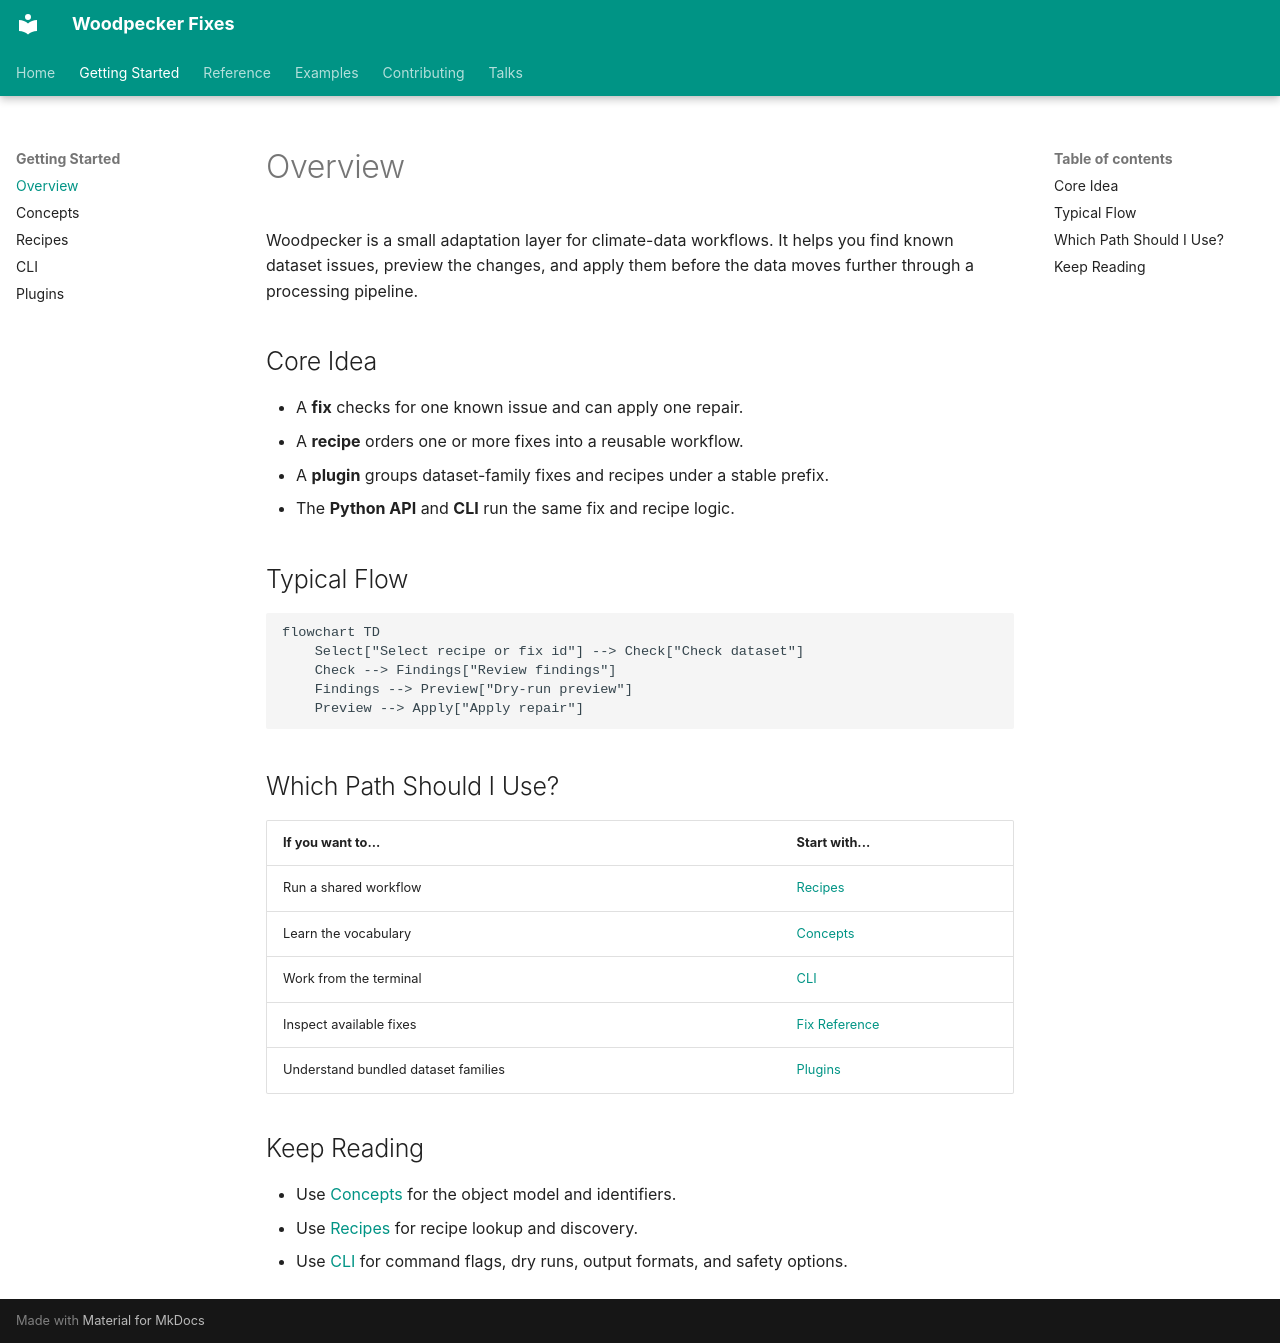

repository: roocs/woodpecker · page: OVERVIEW/index.html · generator: mkdocs

# Overview

Woodpecker is a small adaptation layer for climate-data workflows. It helps you
find known dataset issues, preview the changes, and apply them before the data
moves further through a processing pipeline.

## Core Idea

- A **fix** checks for one known issue and can apply one repair.
- A **recipe** orders one or more fixes into a reusable workflow.
- A **plugin** groups dataset-family fixes and recipes under a stable prefix.
- The **Python API** and **CLI** run the same fix and recipe logic.

## Typical Flow

```mermaid
flowchart TD
    Select["Select recipe or fix id"] --> Check["Check dataset"]
    Check --> Findings["Review findings"]
    Findings --> Preview["Dry-run preview"]
    Preview --> Apply["Apply repair"]
```

## Which Path Should I Use?

| If you want to... | Start with... |
| ----------------- | ------------- |
| Run a shared workflow | [Recipes](recipes.md) |
| Learn the vocabulary | [Concepts](concepts.md) |
| Work from the terminal | [CLI](cli.md) |
| Inspect available fixes | [Fix Reference](FIXES.md) |
| Understand bundled dataset families | [Plugins](plugins.md) |

## Keep Reading

- Use [Concepts](concepts.md) for the object model and identifiers.
- Use [Recipes](recipes.md) for recipe lookup and discovery.
- Use [CLI](cli.md) for command flags, dry runs, output formats, and safety
  options.
